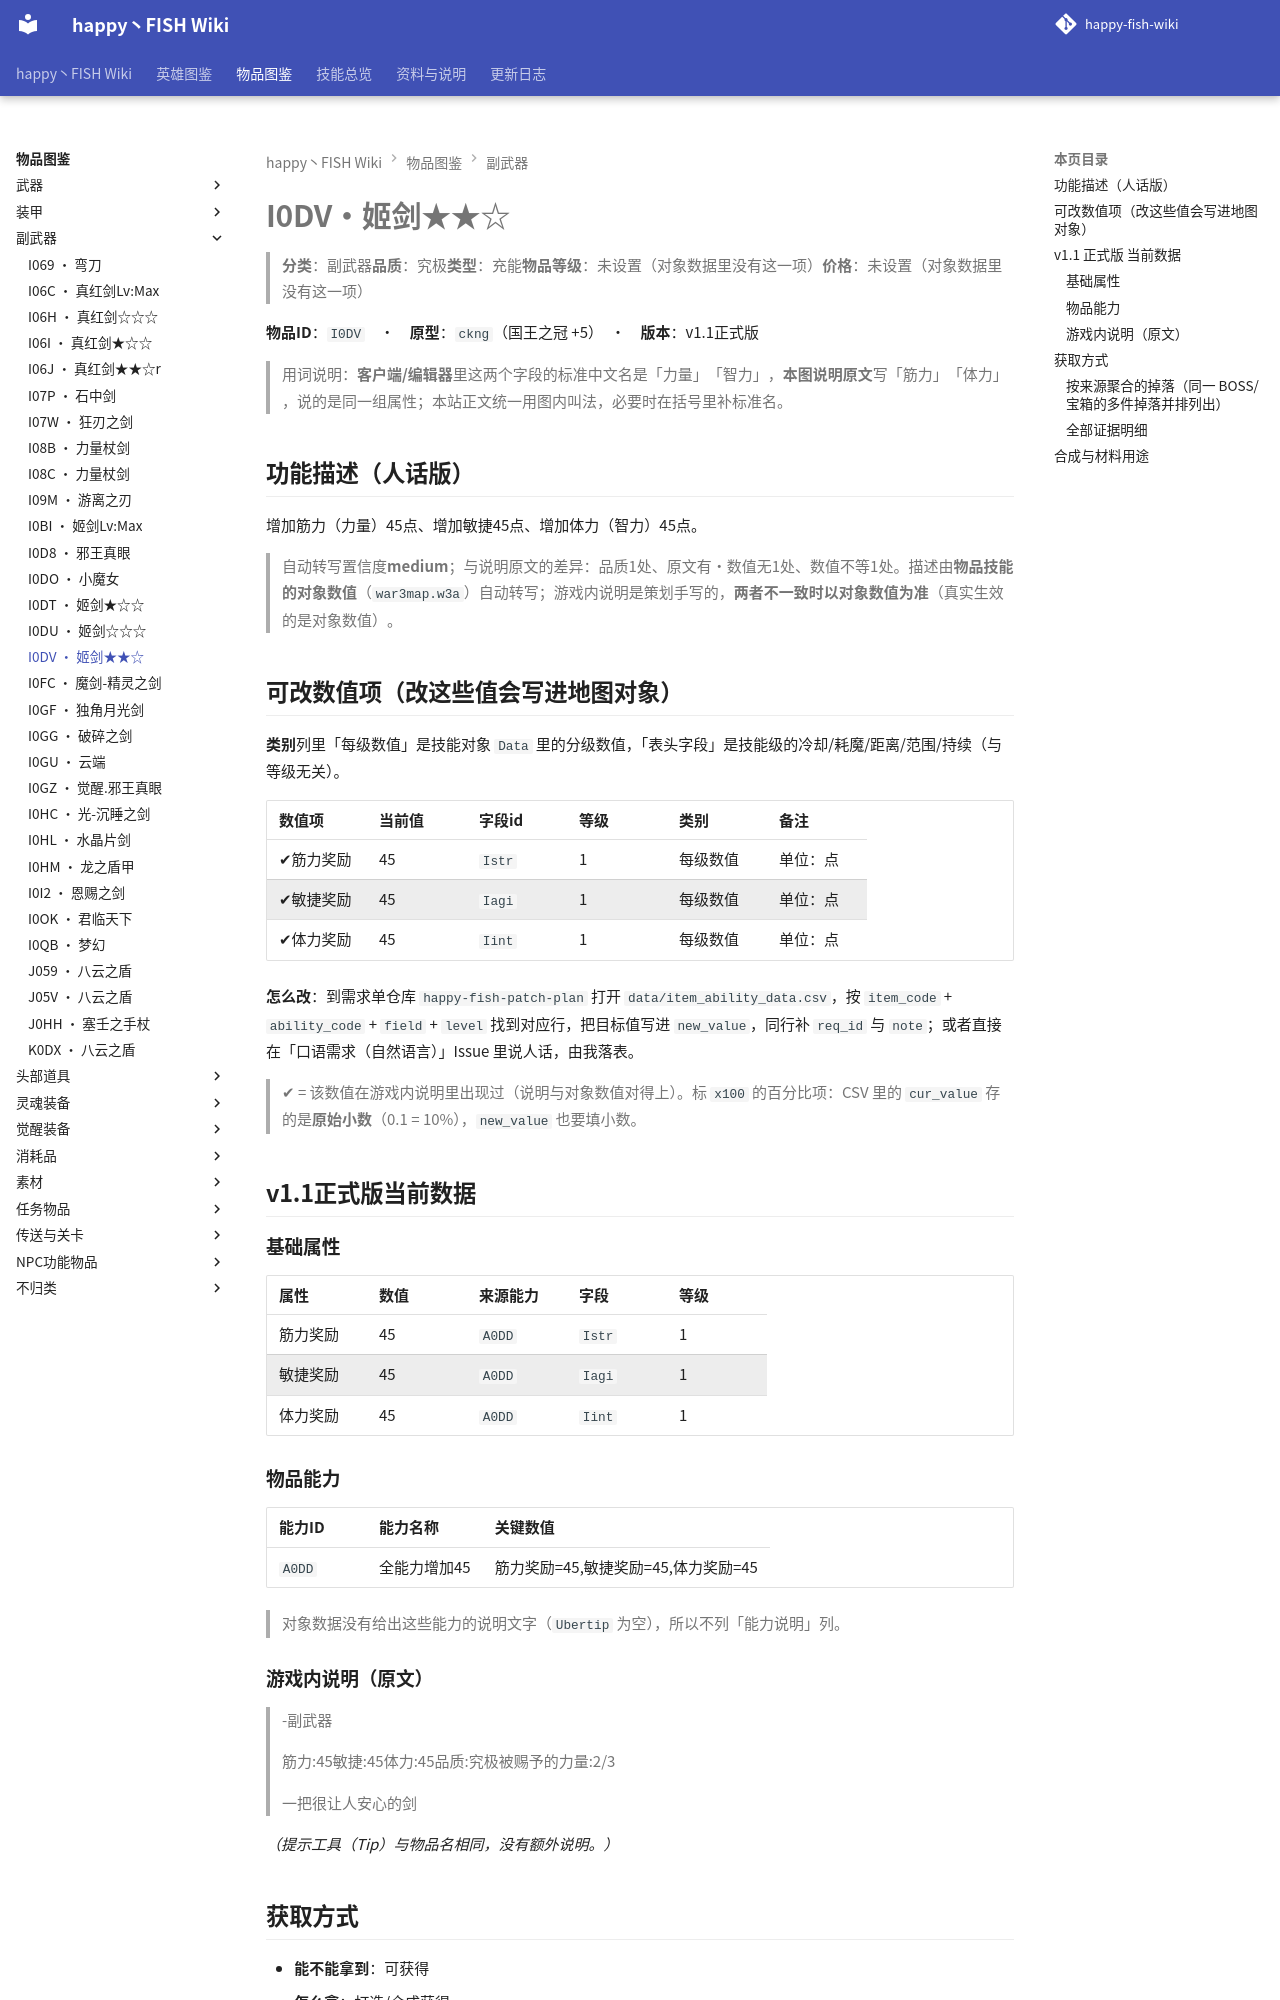

repository: slasher233/happy-fish-sao-wiki · page: items/副武器/I0DV_姬剑★★☆/index.html · generator: mkdocs

# I0DV · 姬剑★★☆

> **分类**：副武器　**品质**：究极　**类型**：充能　**物品等级**：未设置（对象数据里没有这一项）　**价格**：未设置（对象数据里没有这一项）

**物品 ID**：`I0DV`　·　**原型**：`ckng`（国王之冠 +5）　·　**版本**：v1.1 正式版

> 用词说明：**客户端/编辑器**里这两个字段的标准中文名是「力量」「智力」，**本图说明原文**写「筋力」「体力」，说的是同一组属性；本站正文统一用图内叫法，必要时在括号里补标准名。

## 功能描述（人话版）

增加筋力（力量） 45 点、增加敏捷 45 点、增加体力（智力） 45 点。

> 自动转写置信度 **medium**；与说明原文的差异：品质 1 处、原文有·数值无 1 处、数值不等 1 处。
> 描述由**物品技能的对象数值**（`war3map.w3a`）自动转写；游戏内说明是策划手写的，**两者不一致时以对象数值为准**（真实生效的是对象数值）。

## 可改数值项（改这些值会写进地图对象）

**类别**列里「每级数值」是技能对象 `Data` 里的分级数值，「表头字段」是技能级的冷却/耗魔/距离/范围/持续（与等级无关）。

| 数值项 | 当前值 | 字段 id | 等级 | 类别 | 备注 |
| --- | --- | --- | --- | --- | --- |
| ✔ 筋力奖励 | 45 | `Istr` | 1 | 每级数值 | 单位：点 |
| ✔ 敏捷奖励 | 45 | `Iagi` | 1 | 每级数值 | 单位：点 |
| ✔ 体力奖励 | 45 | `Iint` | 1 | 每级数值 | 单位：点 |


**怎么改**：到需求单仓库 `happy-fish-patch-plan` 打开 `data/item_ability_data.csv`，按 `item_code` + `ability_code` + `field` + `level` 找到对应行，把目标值写进 `new_value`，同行补 `req_id` 与 `note`；或者直接在「口语需求（自然语言）」Issue 里说人话，由我落表。

> ✔ = 该数值在游戏内说明里出现过（说明与对象数值对得上）。标 `x100` 的百分比项：CSV 里的 `cur_value` 存的是**原始小数**（0.1 = 10%），`new_value` 也要填小数。

## v1.1 正式版 当前数据

### 基础属性

| 属性 | 数值 | 来源能力 | 字段 | 等级 |
| --- | --- | --- | --- | --- |
| 筋力奖励 | 45 | `A0DD` | `Istr` | 1 |
| 敏捷奖励 | 45 | `A0DD` | `Iagi` | 1 |
| 体力奖励 | 45 | `A0DD` | `Iint` | 1 |

### 物品能力

| 能力 ID | 能力名称 | 关键数值 |
| --- | --- | --- |
| `A0DD` | 全能力增加45 | 筋力奖励=45, 敏捷奖励=45, 体力奖励=45 |


> 对象数据没有给出这些能力的说明文字（`Ubertip` 为空），所以不列「能力说明」列。

### 游戏内说明（原文）

> -副武器
>
> 筋力:45
> 敏捷:45
> 体力:45
> 品质:究极
> 被赐予的力量:2/3
>
> 一把很让人安心的剑

_（提示工具（Tip）与物品名相同，没有额外说明。）_

## 获取方式

- **能不能拿到**：可获得
- **怎么拿**：打造/合成获得
- **用途**：作为合成材料

### 按来源聚合的掉落（同一 BOSS/宝箱的多件掉落并排列出）

| 来源（组号） | 所在层 | 物品 ID | 物品名 | 概率% | 权重 | 数量 | 证据 |
| --- | --- | --- | --- | --- | --- | --- | --- |
| **G048** 礼包/赠送（`gift`） |  | `I0DV` | 姬剑★★☆ |  |  | 1 | war3map.j:34142 |


> 组号 = `drops_by_boss.csv` 里的一格来源；同一组的继续行留空，表示它们来自同一个来源。
